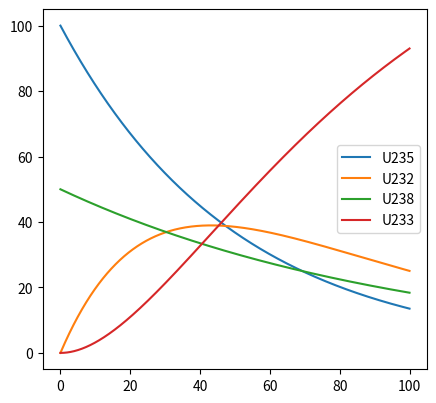

Write the Python code that produced this figure.
"""
This file contains some functions in python which I think it will be useful in the future
"""

class Nuclide(object):

    def __init__(self,name="a",llambda=0.0,Concentration=0.0):
        self.Concentration=Concentration
        self.name=name
        self.parent={}
        self.daughter={}
        self.activity=0.0
        self.Con=[]
        self.llambda=llambda

    def resetNumber(self):
        for i in self.daughter:
            i["number"]=0.0

    def addParent(self,parentNuclide):
        if parentNuclide.name not in self.parent.keys():
            self.parent[parentNuclide.name]=parentNuclide

    def addDaughter(self,daughterNuclide,yyield):
        if daughterNuclide.name not in self.daughter.keys():
            self.daughter[daughterNuclide.name]={ "nuclide": daughterNuclide, "yyield": yyield, "number": 0.0}
            daughterNuclide.addParent(self)
        else:
            self.daughter[daughterNuclide.name]["yyield"] = yyield

    def decay(self,dt):
        self.activity=0.0
        for i in self.daughter.keys():
            self.daughter[i]["number"]=self.daughter[i]["yyield"]*dt*self.Concentration*self.llambda
        self.activity=self.llambda*self.Concentration
    
    def synchronize(self):
        for i in self.daughter.keys():
            self.daughter[i]["nuclide"].Concentration+=self.daughter[i]["number"]
            self.Concentration-=self.daughter[i]["number"]
            self.daughter[i]["number"]=0.0
        self.prepare()

    def prepare(self):
        self.Con.append(self.Concentration)

if __name__=="__main__":
 
    import matplotlib.pyplot as plt

 

    U235=Nuclide("U235",0.02)
    U238=Nuclide("U238",0.01)
    U232=Nuclide("U232",0.03)
    U233=Nuclide("U233")

    U235.addDaughter(U232,1)
    U238.addDaughter(U232,1.0)
    U232.addDaughter(U233,1)

    U235.Concentration=100.0
    U238.Concentration=50.0


    Nuclides=[U235,U232,U233,U238]
    for j in Nuclides:
        j.prepare()
    Time=[0.0]
    dt=0.01

    for i in range(10000):
        Time.append(dt*(i+1))
        for j in Nuclides:
            j.decay(dt)
        for j in Nuclides:
            j.synchronize()


    fig = plt.figure()
    ax = fig.add_axes([0.1, 0.1, 0.6, 0.75])

    ax.plot(Time, U235.Con,label="U235")
    ax.plot(Time, U232.Con,label="U232")
    ax.plot(Time, U238.Con,label="U238")
    ax.plot(Time, U233.Con,label="U233")
    ax.legend()
    plt.show()
 